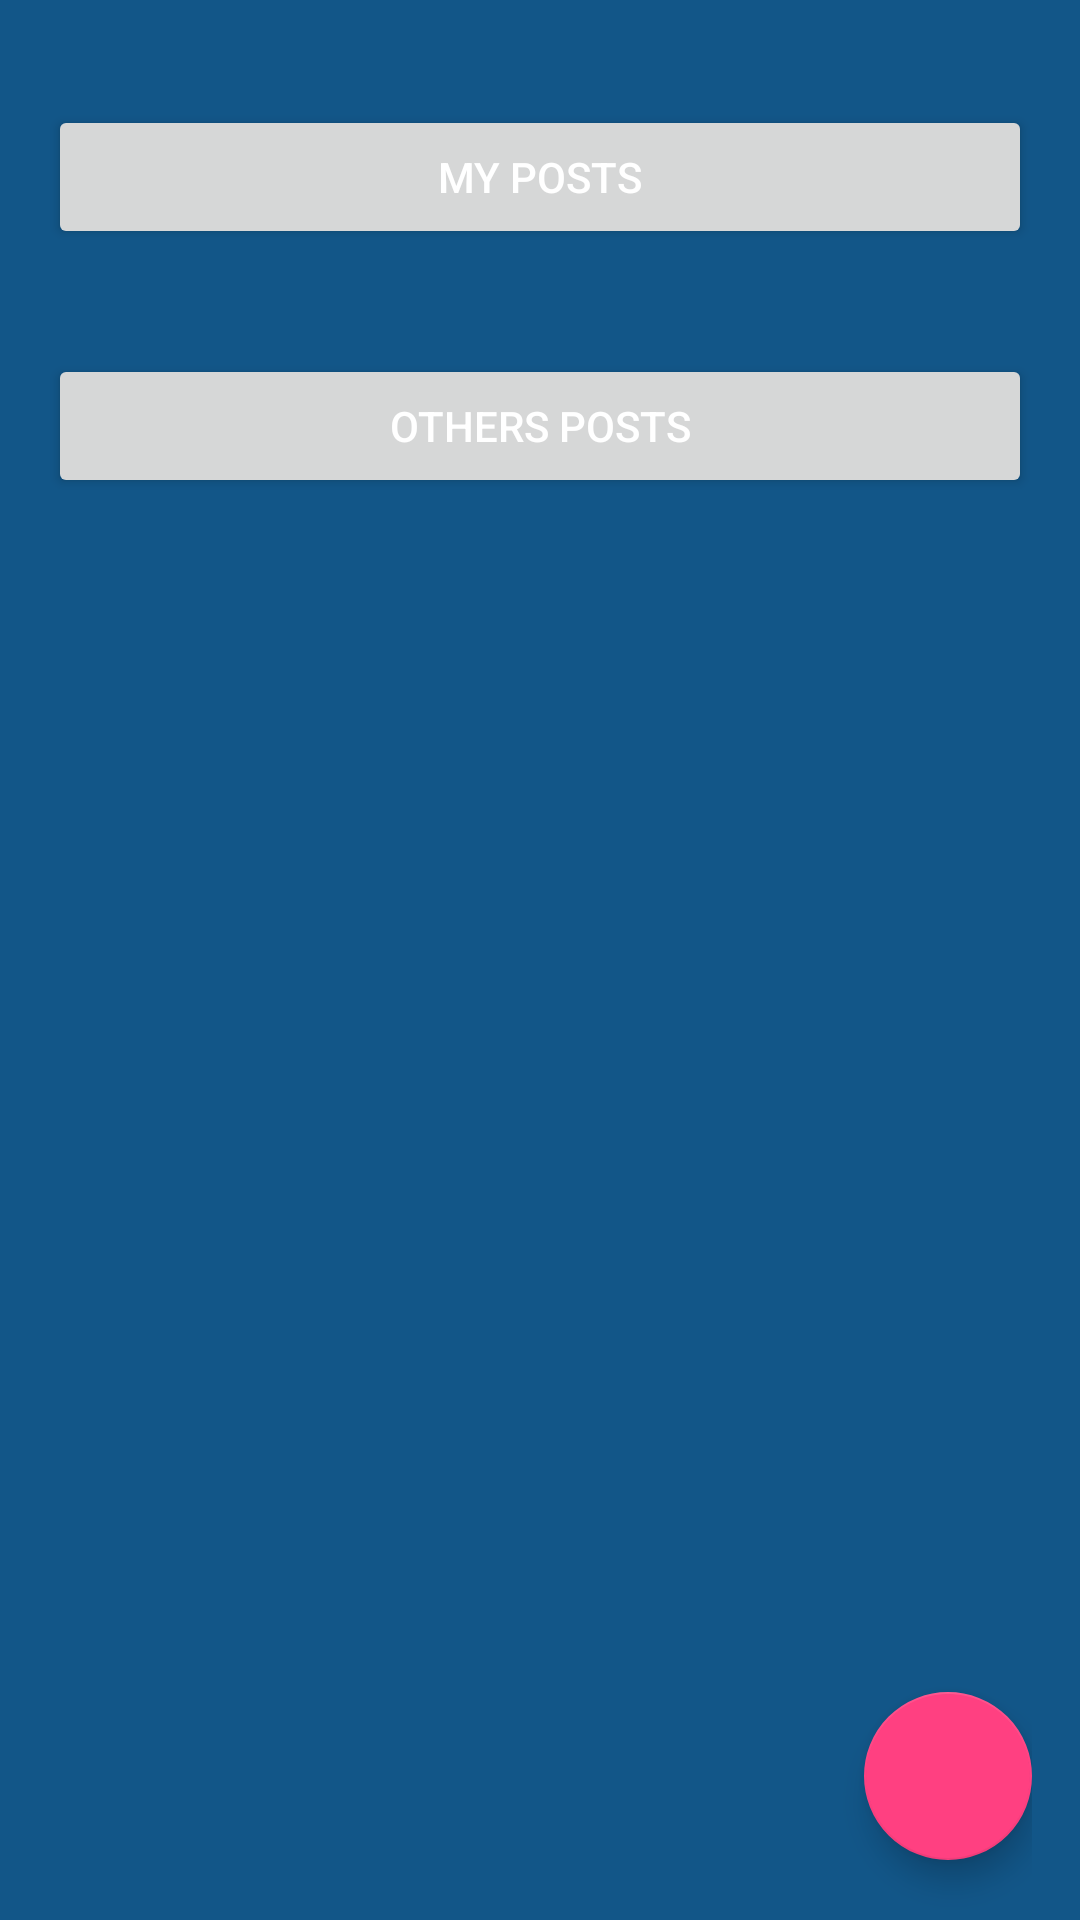

Reconstruct the res/layout file that produces this screen, plus the resources it refers to.
<!-- AndroidManifest.xml: application theme AppTheme -->
<!-- res/layout/activity_post_home.xml -->
<?xml version="1.0" encoding="utf-8"?>
<android.support.design.widget.CoordinatorLayout
    android:id="@+id/Snackbar_PostHome"
    xmlns:android="http://schemas.android.com/apk/res/android"
    android:layout_width="match_parent"
    android:layout_height="match_parent"
    xmlns:app="http://schemas.android.com/apk/res-auto">

<android.support.constraint.ConstraintLayout xmlns:android="http://schemas.android.com/apk/res/android"
    xmlns:app="http://schemas.android.com/apk/res-auto"
    xmlns:tools="http://schemas.android.com/tools"
    android:layout_width="match_parent"
    android:layout_height="match_parent"
    tools:context="com.advse.universitybazaar.posts.PostHome">



    <RelativeLayout xmlns:android="http://schemas.android.com/apk/res/android"
        android:layout_width="match_parent"
        android:layout_height="match_parent"
        android:paddingLeft="16dp"
        android:paddingRight="16dp" >

        <Button
            android:id="@+id/yourPostButton"
            android:layout_width="wrap_content"
            android:layout_height="wrap_content"
            android:layout_alignParentEnd="true"
            android:layout_alignParentStart="true"
            android:layout_marginTop="35dp"
            android:text="My Posts" />

        <Button
            android:id="@+id/othersPostButton"
            android:layout_width="wrap_content"
            android:layout_height="wrap_content"
            android:layout_alignParentEnd="true"
            android:layout_alignParentStart="true"
            android:layout_below="@+id/yourPostButton"
            android:layout_marginTop="35dp"
            android:text="Others Posts" />

        <android.support.design.widget.FloatingActionButton
            android:id="@+id/addNewPostButton"
            android:layout_width="56dp"
            android:layout_height="56dp"
            android:layout_alignParentBottom="true"
            android:layout_alignParentEnd="true"
            android:layout_marginBottom="20dp"
            android:src="@drawable/ic_create_club_plus" />



    </RelativeLayout>

</android.support.constraint.ConstraintLayout>

</android.support.design.widget.CoordinatorLayout>
<!-- resources referenced by this layout -->
<resources>
  <style name="AppTheme" parent="Base.Theme.AppCompat.Light.DarkActionBar">
          
          <item name="colorPrimary">@color/colorPrimary</item>
          <item name="colorPrimaryDark">@color/colorPrimaryDark</item>
          <item name="windowNoTitle">false</item>
          <item name="windowActionBar">true</item>
          <item name="colorAccent">@color/colorAccent</item>
          <item name="android:windowBackground">@color/colorPrimaryTab</item>\
          <item name="android:textColor">@android:color/white</item>
          <item name="android:textColorHint">@android:color/white</item>
      </style>
  <color name="colorPrimary">#7c8099</color>
  <color name="colorPrimaryDark">#303F9F</color>
  <color name="colorAccent">#FF4081</color>
  <color name="colorPrimaryTab">#125688</color>
</resources>
